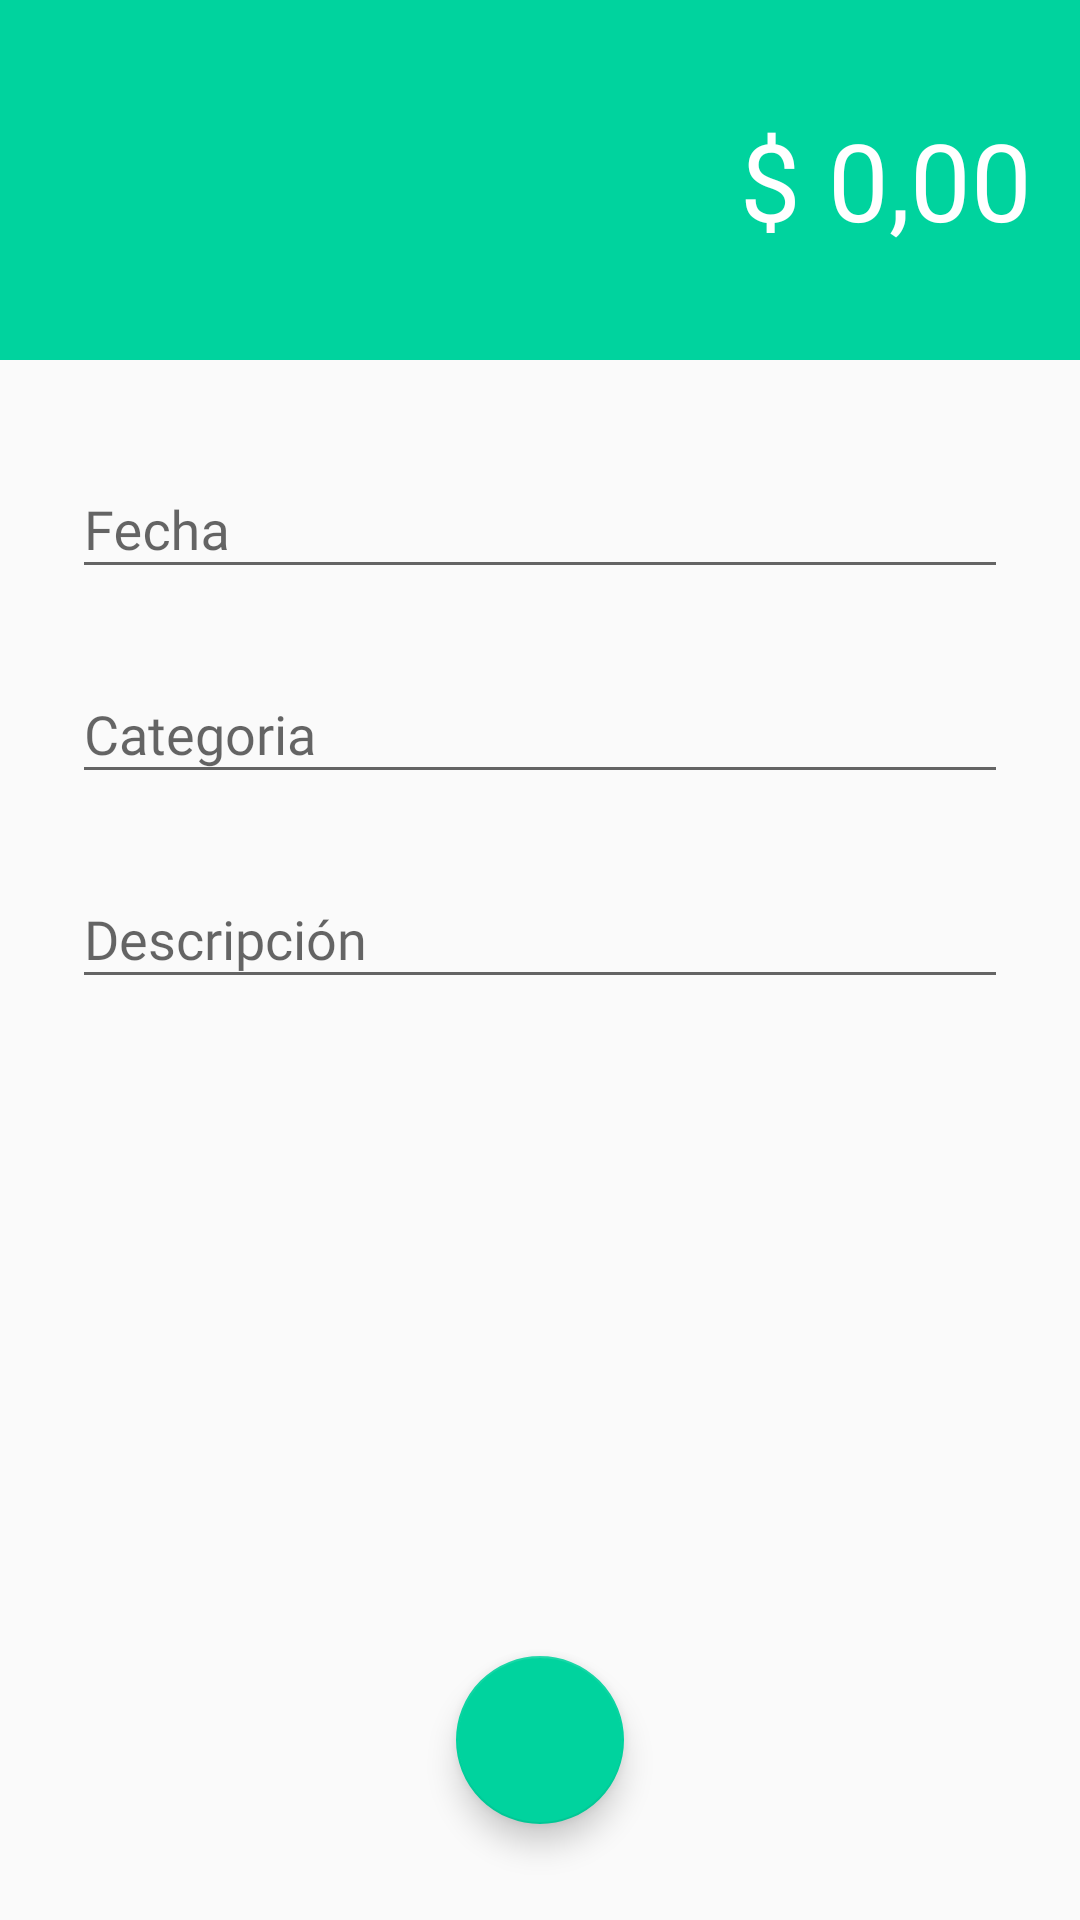

Here is an Android app screen rendered from its layout file. Give the layout XML and the strings, colors and styles it references.
<!-- AndroidManifest.xml: activity theme IncomeTheme -->
<!-- res/layout/activity_income.xml -->
<?xml version="1.0" encoding="utf-8"?>
<android.support.constraint.ConstraintLayout
        xmlns:android="http://schemas.android.com/apk/res/android"
        xmlns:tools="http://schemas.android.com/tools"
        xmlns:app="http://schemas.android.com/apk/res-auto"
        android:layout_width="match_parent"
        android:layout_height="match_parent"
        tools:context=".activities.ExpenseActivity"
        android:focusableInTouchMode="true">

    <LinearLayout
            android:orientation="horizontal"
            android:layout_width="0dp"
            android:layout_height="120dp"
            app:layout_constraintEnd_toEndOf="parent"
            app:layout_constraintStart_toStartOf="parent"
            app:layout_constraintTop_toTopOf="parent"
            android:background="@color/color_primary_income"
            android:gravity="center"
            android:paddingEnd="16dp"
            android:paddingStart="16dp"
            android:id="@+id/linearLayout">

        <EditText
                android:layout_width="0dp"
                android:layout_height="wrap_content"
                android:ems="10"
                android:id="@+id/et_incomes"
                android:layout_weight="1"
                android:gravity="end"
                android:fontFamily="@font/nunito_sans_bold"
                android:textSize="36sp"
                android:textColor="@android:color/white"
                android:hint="@string/zeros"
                android:background="@android:color/transparent"
                android:textColorHint="@android:color/white"
                android:scrollbarAlwaysDrawHorizontalTrack="false"
                android:scrollbarAlwaysDrawVerticalTrack="false"
                android:autofillHints=""
                tools:targetApi="o"
                android:inputType="numberDecimal"/>
    </LinearLayout>

    <android.support.design.widget.TextInputLayout
            android:layout_width="0dp"
            android:layout_height="wrap_content"
            app:layout_constraintStart_toStartOf="parent"
            android:layout_marginStart="24dp"
            android:layout_marginEnd="24dp"
            app:layout_constraintEnd_toEndOf="parent"
            android:layout_marginTop="24dp"
            app:layout_constraintTop_toBottomOf="@+id/linearLayout"
            android:id="@+id/textInputLayout">

        <android.support.design.widget.TextInputEditText
                android:layout_width="match_parent"
                android:layout_height="wrap_content"
                android:hint="@string/Date"
                android:id="@+id/et_date_incomes"
                android:fontFamily="@font/nunito_sans_semibold"
                android:inputType="date"/>
    </android.support.design.widget.TextInputLayout>

    <android.support.design.widget.TextInputLayout
            android:layout_width="0dp"
            android:layout_height="wrap_content"
            app:layout_constraintStart_toStartOf="@+id/textInputLayout"
            app:layout_constraintEnd_toEndOf="@+id/textInputLayout"
            android:layout_marginTop="16dp"
            app:layout_constraintTop_toBottomOf="@+id/textInputLayout"
            android:id="@+id/textInputLayout2">

        <android.support.design.widget.TextInputEditText
                android:layout_width="match_parent"
                android:layout_height="wrap_content"
                android:hint="@string/category"
                android:id="@+id/et_category_incomes"
                android:fontFamily="@font/nunito_sans_semibold"
                android:inputType="textCapWords"/>
    </android.support.design.widget.TextInputLayout>

    <android.support.design.widget.TextInputLayout
            android:layout_width="0dp"
            android:layout_height="wrap_content"
            app:layout_constraintStart_toStartOf="@+id/textInputLayout2"
            app:layout_constraintEnd_toEndOf="@+id/textInputLayout2"
            android:layout_marginTop="16dp"
            app:layout_constraintTop_toBottomOf="@+id/textInputLayout2">

        <android.support.design.widget.TextInputEditText
                android:layout_width="match_parent"
                android:layout_height="wrap_content"
                android:hint="@string/description"
                android:id="@+id/et_description_incomes"
                android:fontFamily="@font/nunito_sans_semibold"
                android:inputType="textCapSentences"/>
    </android.support.design.widget.TextInputLayout>

    <android.support.design.widget.FloatingActionButton
            android:layout_width="wrap_content"
            android:layout_height="wrap_content"
            android:clickable="true"
            app:srcCompat="@drawable/ic_check"
            android:id="@+id/fab_check_incomes"
            app:layout_constraintBottom_toBottomOf="parent"
            android:layout_marginBottom="32dp"
            app:layout_constraintStart_toStartOf="parent"
            app:layout_constraintEnd_toEndOf="parent"
            app:fabSize="normal"
            android:focusable="true"/>

</android.support.constraint.ConstraintLayout>
<!-- resources referenced by this layout -->
<resources>
  <color name="color_primary_income">#00d39e</color>
  <string name="Date">Fecha</string>
  <string name="category">Categoria</string>
  <string name="description">Descripción</string>
  <string name="zeros">$ 0,00</string>
  <style name="IncomeTheme" parent="Theme.AppCompat.Light.NoActionBar">
          <item name="windowActionBar">false</item>
          <item name="windowNoTitle">true</item>
          <item name="colorPrimary">@color/color_primary_income</item>
          <item name="colorPrimaryDark">@color/color_primary_dark_income</item>
          <item name="colorAccent">@color/color_primary_income</item>
      </style>
  <color name="color_primary_dark_income">#00be8b</color>
</resources>
